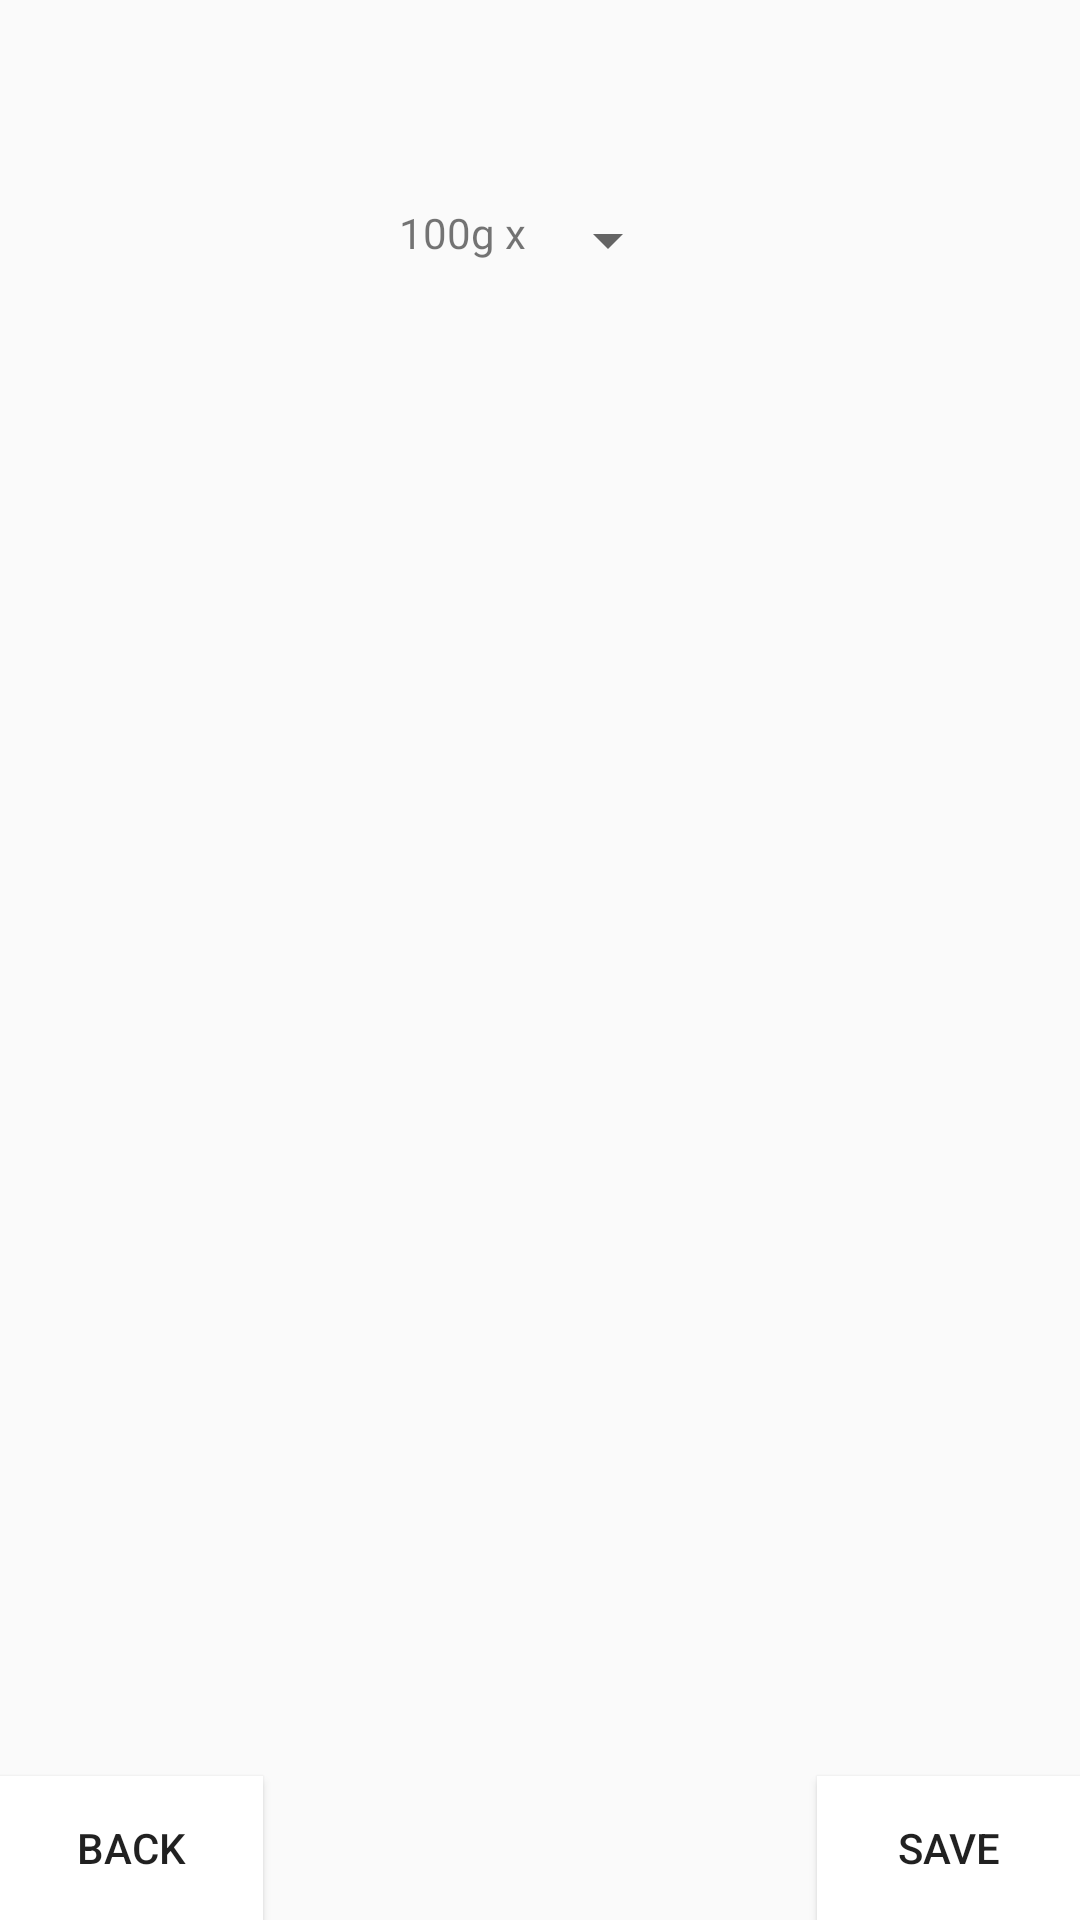

Write the Android layout XML for this screen, with the resource values it uses.
<!-- AndroidManifest.xml: application theme MyMaterialTheme -->
<!-- res/layout/fragment_single_ingredient.xml -->
<RelativeLayout xmlns:android="http://schemas.android.com/apk/res/android"
    xmlns:tools="http://schemas.android.com/tools" android:layout_width="match_parent"
    android:layout_height="match_parent" android:paddingLeft="@dimen/activity_horizontal_margin"
    android:paddingRight="@dimen/activity_horizontal_margin"
    android:paddingTop="@dimen/activity_vertical_margin"
    android:paddingBottom="@dimen/activity_vertical_margin"
    tools:context="com.example.sudhakaran.pratibhojana.SingleRecallDish">


    <TextView
        android:id="@+id/ingredientname"
        android:layout_centerHorizontal="true"
        android:layout_marginTop="30dp"
        android:layout_width="wrap_content"
        android:layout_height="wrap_content" />

    <TextView
        android:id="@+id/calories"
        android:layout_width="wrap_content"
        android:layout_height="wrap_content"
        android:layout_below="@id/ingredientname"
        android:layout_centerHorizontal="true"
      />

    <LinearLayout
        android:id="@+id/rl"
        android:layout_width="wrap_content"
        android:layout_height="wrap_content"
        android:layout_below="@id/calories"
        android:layout_centerHorizontal="true"
        android:orientation="horizontal"
        >

        <TextView
            android:id="@+id/quantity"
            android:layout_width="wrap_content"
            android:layout_height="wrap_content"
            android:text="100g x "
            />

        <Spinner
            android:id="@+id/number"
            android:layout_width="wrap_content"
            android:layout_height="wrap_content"
            >
        </Spinner>

    </LinearLayout>


    <TextView
        android:id="@+id/usercalories"
        android:layout_width="wrap_content"
        android:layout_height="wrap_content"
        android:layout_centerHorizontal="true"
        android:layout_below="@id/rl"
        />

    

    <Button
        android:id="@+id/save"
        android:layout_width="wrap_content"
        android:layout_height="wrap_content"
        android:text="Save"
        android:layout_alignParentBottom="true"
        android:layout_alignParentRight="true"
        android:background="@color/windowBackground"
        />

    <Button
        android:id="@+id/back"
        android:layout_width="wrap_content"
        android:layout_height="wrap_content"
        android:text="Back"
        android:layout_alignParentBottom="true"
        android:background="@color/windowBackground"
        />


</RelativeLayout>
<!-- resources referenced by this layout -->
<resources>
  <color name="windowBackground">#FFFFFF</color>
  <style name="MyMaterialTheme" parent="MyMaterialTheme.Base">
  
      </style>
  <style name="MyMaterialTheme.Base" parent="Theme.AppCompat.Light.DarkActionBar">
          <item name="windowNoTitle">true</item>
          <item name="windowActionBar">false</item>
          <item name="colorPrimary">@color/colorPrimary</item>
          <item name="colorPrimaryDark">@color/colorPrimaryDark</item>
          <item name="colorAccent">@color/colorAccent</item>
      </style>
  <color name="colorPrimary">#009688</color>
  <color name="colorPrimaryDark">#00796B</color>
  <color name="colorAccent">#B2DFDB</color>
</resources>
